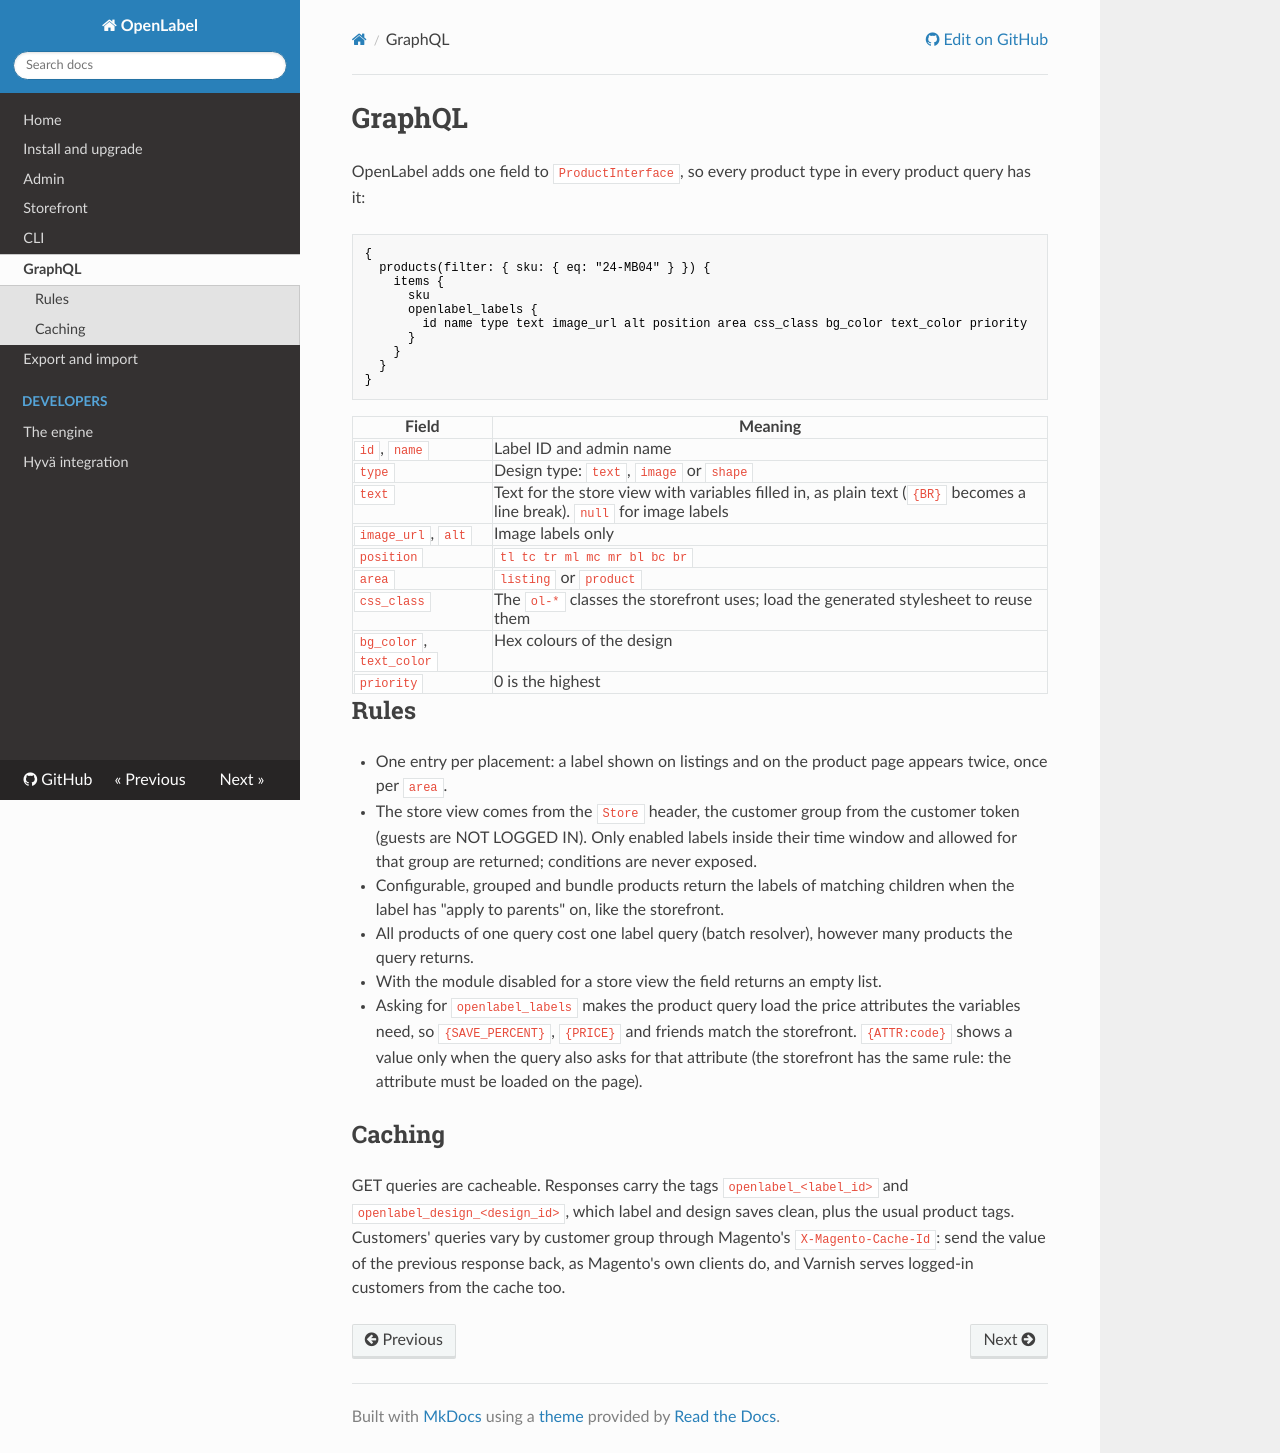

repository: 5mehulhelp5/openlabel · page: graphql/index.html · generator: mkdocs

# GraphQL

OpenLabel adds one field to `ProductInterface`, so every product type in every product query has it:

```graphql
{
  products(filter: { sku: { eq: "24-MB04" } }) {
    items {
      sku
      openlabel_labels {
        id name type text image_url alt position area css_class bg_color text_color priority
      }
    }
  }
}
```

| Field | Meaning |
|---|---|
| `id`, `name` | Label ID and admin name |
| `type` | Design type: `text`, `image` or `shape` |
| `text` | Text for the store view with variables filled in, as plain text (`{BR}` becomes a line break). `null` for image labels |
| `image_url`, `alt` | Image labels only |
| `position` | `tl tc tr ml mc mr bl bc br` |
| `area` | `listing` or `product` |
| `css_class` | The `ol-*` classes the storefront uses; load the generated stylesheet to reuse them |
| `bg_color`, `text_color` | Hex colours of the design |
| `priority` | 0 is the highest |

## Rules

- One entry per placement: a label shown on listings and on the product page appears twice, once per `area`.
- The store view comes from the `Store` header, the customer group from the customer token (guests are NOT LOGGED IN).
  Only enabled labels inside their time window and allowed for that group are returned; conditions are never exposed.
- Configurable, grouped and bundle products return the labels of matching children when the label has "apply to
  parents" on, like the storefront.
- All products of one query cost one label query (batch resolver), however many products the query returns.
- With the module disabled for a store view the field returns an empty list.
- Asking for `openlabel_labels` makes the product query load the price attributes the variables need, so
  `{SAVE_PERCENT}`, `{PRICE}` and friends match the storefront. `{ATTR:code}` shows a value only when the query
  also asks for that attribute (the storefront has the same rule: the attribute must be loaded on the page).

## Caching

GET queries are cacheable. Responses carry the tags `openlabel_<label_id>` and `openlabel_design_<design_id>`, which
label and design saves clean, plus the usual product tags. Customers' queries vary by customer group through Magento's
`X-Magento-Cache-Id`: send the value of the previous response back, as Magento's own clients do, and Varnish serves
logged-in customers from the cache too.
